Run: headless pygame with SDL's dummy video driver; simulated clock (each Clock.tick advances the game by its frame time, no real sleeping); random seed 0; keys injected as events and as key.get_pressed() state; no mouse input.
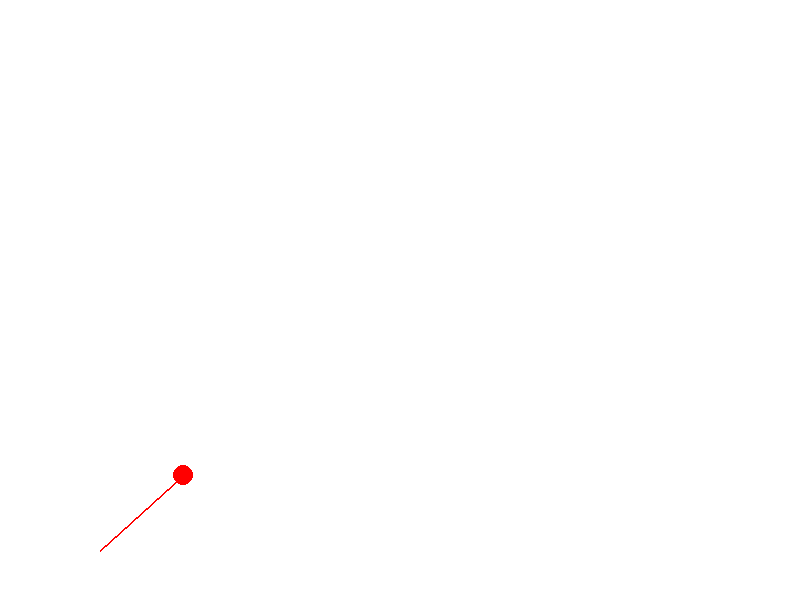
Frame 1 of 4 · flips 1–60 · no input
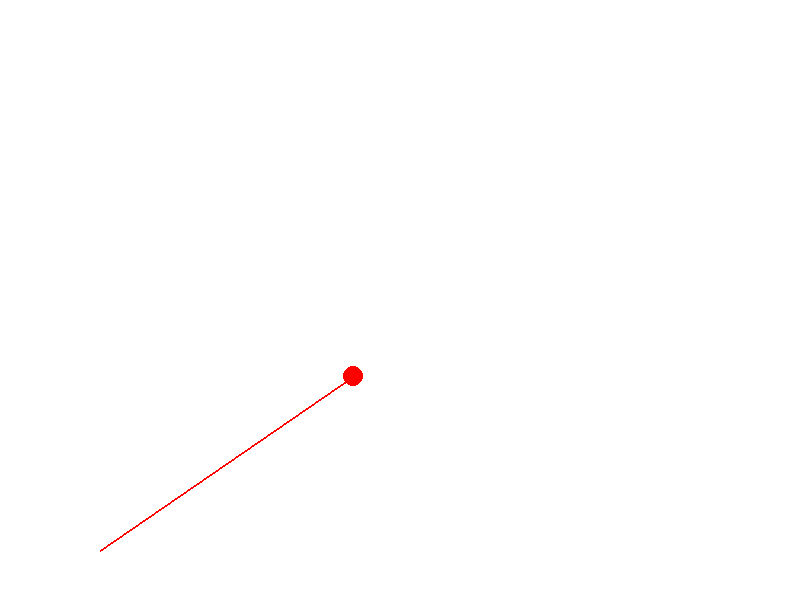
Frame 2 of 4 · flips 61–180 · tapped SPACE, RETURN · held RIGHT (→), D
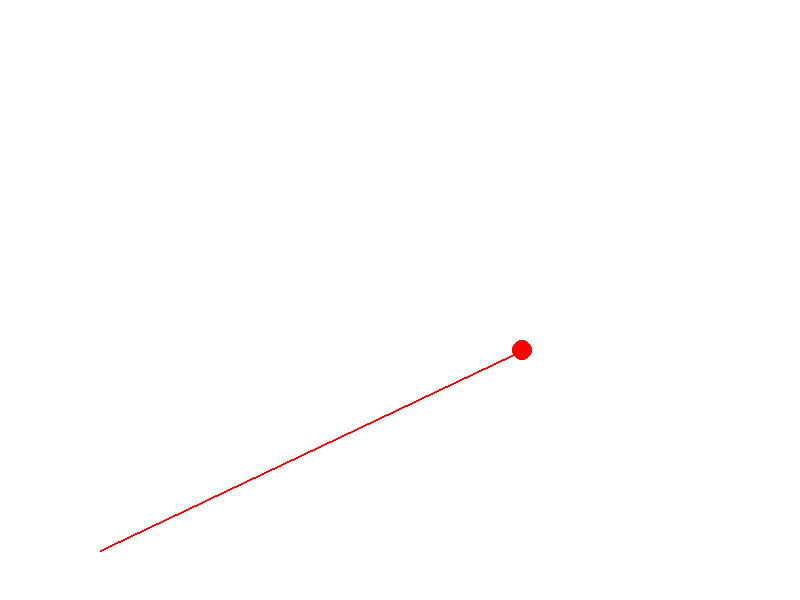
Frame 3 of 4 · flips 181–300 · held DOWN (↓), S
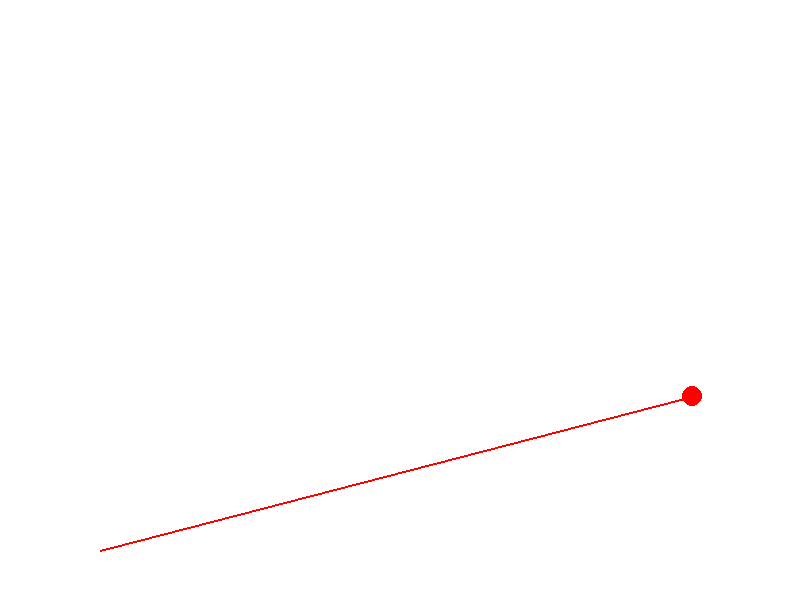
Frame 4 of 4 · flips 301–420 · held LEFT (←), A, UP (↑), W

The pygame program that drew these frames:

from math import *
import pygame

class munitions:

    def __init__(self, direction,vitesse):
        self.vitesse = vitesse
        self.direction = direction * (pi / 180)
        self.temp = 0
        self.rotation = 0
        self.x = None
        self.y = None

    def next_spot(self, coordinate):
        g = 9.81
        Px = self.vitesse * cos(self.direction) * self.temp
        Py = -(1 / 2) * g * (self.temp ** 2) + self.vitesse * sin(self.direction) * self.temp
        return coordinate[0] + Px, coordinate[1] - Py

    def fire(self, coordinate):
        Px, Py = self.next_spot(coordinate)
        self.temp += 0.01
        self.x = Px
        self.y = Py
        return Px, Py

    def rotate(self):
        self.rotation -= 1



import pygame
import sys
import math

# Initialisation de Pygame
pygame.init()

# Définir la taille de la fenêtre
width, height = 800, 600
screen = pygame.display.set_mode((width, height))
pygame.display.set_caption("Missile Trajectory")

# Couleurs
white = (255, 255, 255)
red = (255, 0, 0)

# Paramètres de la trajectoire parabolique
initial_position = (100, height - 50)  # Position initiale du missile
initial_speed = 20  # Vitesse initiale du missile
angle = 45  # Angle de lancement
gravity = 0.5  # Gravité

# Convertir l'angle en radians
angle_radians = math.radians(angle)

# Calculer les composantes de la vitesse initiale
initial_velocity_x = initial_speed * math.cos(angle_radians)
initial_velocity_y = -initial_speed * math.sin(angle_radians)

# Variables de la trajectoire
time = 0
time_increment = 0.1
missile_position = list(initial_position)

# Boucle principale
while True:
    for event in pygame.event.get():
        if event.type == pygame.QUIT:
            pygame.quit()
            sys.exit()

    # Calculer la position du missile en fonction du temps
    missile_position[0] = initial_position[0] + initial_velocity_x * time
    missile_position[1] = initial_position[1] + \
        (initial_velocity_y * time + 0.5 * gravity * time**2)

    # Effacer l'écran
    screen.fill(white)

    # Dessiner le missile
    pygame.draw.circle(screen, red, (int(missile_position[0]), int(missile_position[1])), 10)

    # Dessiner une ligne du point de lancement au point actuel du missile
    pygame.draw.line(screen, red, initial_position, missile_position, 2)

    # Mettre à jour l'écran
    pygame.display.flip()

    # Mettre à jour le temps
    time += time_increment

    # Réguler la vitesse de la boucle
    pygame.time.Clock().tick(30)
